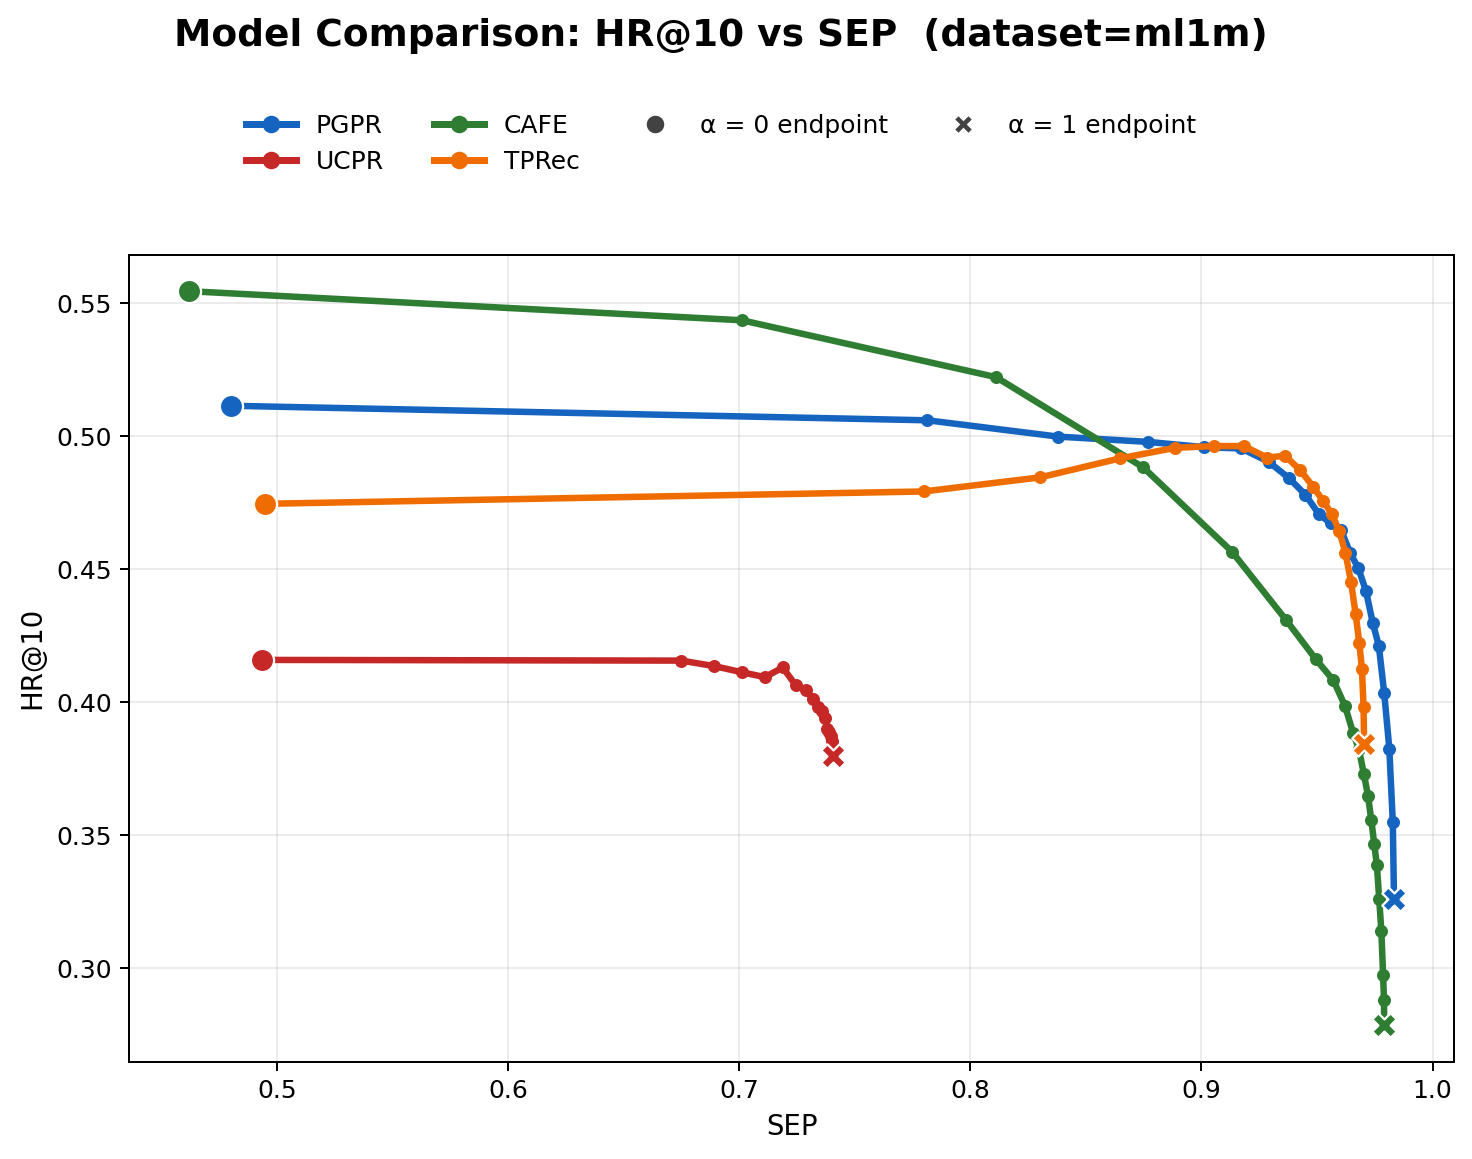

Source data for this figure (header and first rows):
model, alpha, hr, SEP
PGPR, 0.0000, 0.5113, 0.4798
PGPR, 0.0500, 0.5058, 0.7814
PGPR, 0.1000, 0.4997, 0.8379
PGPR, 0.1500, 0.4977, 0.8768
PGPR, 0.2000, 0.4957, 0.9013
PGPR, 0.2500, 0.4952, 0.9173
PGPR, 0.3000, 0.4902, 0.9290
PGPR, 0.3500, 0.4839, 0.9380
PGPR, 0.4000, 0.4778, 0.9450
PGPR, 0.4500, 0.4705, 0.9508
PGPR, 0.5000, 0.4671, 0.9560
PGPR, 0.5500, 0.4646, 0.9604
PGPR, 0.6000, 0.4560, 0.9644
PGPR, 0.6500, 0.4502, 0.9679
PGPR, 0.7000, 0.4417, 0.9712
PGPR, 0.7500, 0.4295, 0.9742
PGPR, 0.8000, 0.4210, 0.9768
PGPR, 0.8500, 0.4031, 0.9791
PGPR, 0.9000, 0.3825, 0.9813
PGPR, 0.9500, 0.3548, 0.9828
PGPR, 1, 0.3260, 0.9833
UCPR, 0.0000, 0.4158, 0.4935
UCPR, 0.0500, 0.4155, 0.6748
UCPR, 0.1000, 0.4134, 0.6891
UCPR, 0.1500, 0.4111, 0.7012
UCPR, 0.2000, 0.4093, 0.7111
UCPR, 0.2500, 0.4129, 0.7187
UCPR, 0.3000, 0.4062, 0.7244
UCPR, 0.3500, 0.4046, 0.7286
UCPR, 0.4000, 0.4010, 0.7317
UCPR, 0.4500, 0.3981, 0.7339
UCPR, 0.5000, 0.3966, 0.7358
UCPR, 0.5500, 0.3940, 0.7370
UCPR, 0.6000, 0.3898, 0.7380
UCPR, 0.6500, 0.3885, 0.7389
UCPR, 0.7000, 0.3872, 0.7395
UCPR, 0.7500, 0.3852, 0.7399
UCPR, 0.8000, 0.3828, 0.7402
UCPR, 0.8500, 0.3831, 0.7404
UCPR, 0.9000, 0.3815, 0.7405
UCPR, 0.9500, 0.3813, 0.7406
UCPR, 1, 0.3795, 0.7406
CAFE, 0.0000, 0.5543, 0.4619
CAFE, 0.0500, 0.5434, 0.7011
CAFE, 0.1000, 0.5220, 0.8111
CAFE, 0.1500, 0.4881, 0.8748
CAFE, 0.2000, 0.4565, 0.9132
CAFE, 0.2500, 0.4308, 0.9366
CAFE, 0.3000, 0.4161, 0.9494
CAFE, 0.3500, 0.4081, 0.9571
CAFE, 0.4000, 0.3985, 0.9621
CAFE, 0.4500, 0.3884, 0.9656
CAFE, 0.5000, 0.3821, 0.9681
CAFE, 0.5500, 0.3730, 0.9703
CAFE, 0.6000, 0.3647, 0.9721
CAFE, 0.6500, 0.3555, 0.9735
CAFE, 0.7000, 0.3465, 0.9748
CAFE, 0.7500, 0.3387, 0.9759
CAFE, 0.8000, 0.3258, 0.9769
CAFE, 0.8500, 0.3139, 0.9779
... 24 more rows
